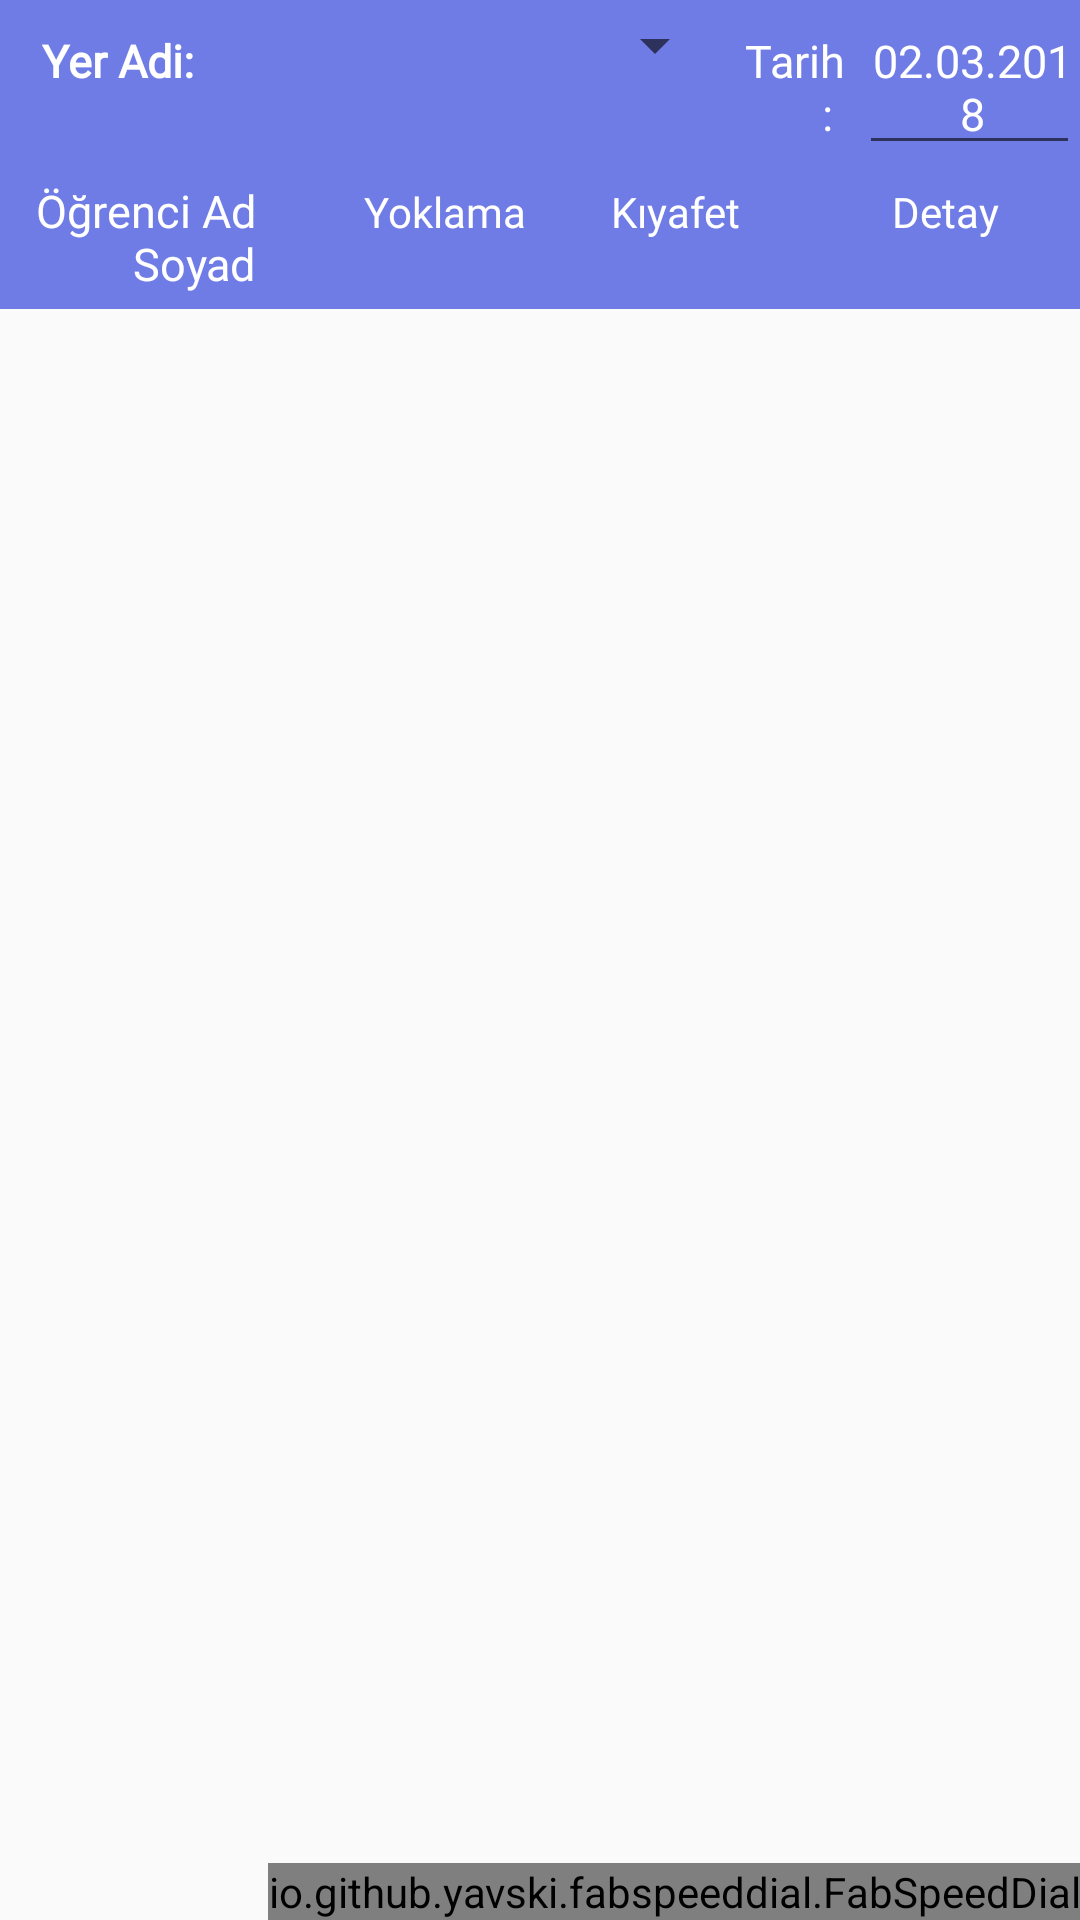

Write the Android layout XML for this screen, with the resource values it uses.
<!-- AndroidManifest.xml: application theme AppThemeNoBar -->
<!-- res/layout/fragment_teacher.xml -->
<?xml version="1.0" encoding="utf-8"?>
<RelativeLayout xmlns:android="http://schemas.android.com/apk/res/android"
    xmlns:app="http://schemas.android.com/apk/res-auto"
    xmlns:tools="http://schemas.android.com/tools"
    android:layout_width="match_parent"
    android:layout_height="match_parent"
    tools:context=".Fragment.TeacherFragment">

    <LinearLayout
        android:id="@+id/line1"
        android:layout_width="match_parent"
        android:layout_height="wrap_content"
        android:background="@color/colorCell"
        android:orientation="horizontal">

        <TextView
            android:id="@+id/place"
            android:layout_width="wrap_content"
            android:layout_height="wrap_content"
            android:layout_marginLeft="10dp"
            android:fontFamily="@font/robotobold"
            android:gravity="center"
            android:padding="4dp"
            android:text="Yer Adi: "
            android:textColor="@android:color/white"
            android:textSize="15dp"
            android:textStyle="bold" />


        <android.support.v7.widget.AppCompatSpinner
            android:id="@+id/spinnerClassOgretmen"
            android:layout_width="170dp"
            android:layout_height="30dp"
            android:gravity="right"
            android:spinnerMode="dropdown"
            android:theme="@style/Spinner">


        </android.support.v7.widget.AppCompatSpinner>


        <TextView
            android:id="@+id/date"
            android:layout_width="wrap_content"
            android:layout_height="wrap_content"
            android:layout_weight="1"
            android:fontFamily="@font/robotobold"
            android:gravity="right"
            android:padding="5dp"
            android:text="Tarih: "
            android:textColor="@android:color/white"
            android:textSize="15dp" />

        <EditText
            android:id="@+id/dateWorkTeacher"
            android:layout_width="wrap_content"
            android:layout_height="wrap_content"
            android:layout_alignLeft="@+id/date"
            android:layout_weight="1"
            android:clickable="true"
            android:focusable="false"
            android:gravity="center"
            android:inputType="none"
            android:paddingRight="2dp"
            android:text="02.03.2018"
            android:textColor="@android:color/white"
            android:textSize="15dp"

            />

    </LinearLayout>

    <LinearLayout
        android:id="@+id/baslik"
        android:layout_width="match_parent"
        android:layout_height="wrap_content"
        android:layout_below="@id/line1"
        android:background="@color/colorCell">

        <TextView
            android:layout_width="0dp"
            android:layout_height="wrap_content"
            android:layout_weight="1"
            android:fontFamily="@font/robotobold"
            android:gravity="right"
            android:padding="5dp"
            android:text="Öğrenci Ad Soyad"
            android:textColor="#ffffff"
            android:textSize="15dp" />


        <TextView
            android:layout_width="0dp"
            android:layout_height="wrap_content"
            android:layout_weight="1"
            android:fontFamily="@font/robotobold"
            android:gravity="right"
            android:padding="5dp"
            android:text="Yoklama"
            android:textColor="#ffffff" />

        <TextView
            android:layout_width="0dp"
            android:layout_height="wrap_content"
            android:layout_weight="1"
            android:fontFamily="@font/robotobold"
            android:gravity="center"
            android:padding="5dp"
            android:text="Kıyafet"
            android:textColor="#ffffff" />

        <TextView
            android:layout_width="0dp"
            android:layout_height="wrap_content"
            android:layout_weight="1"
            android:fontFamily="@font/robotobold"
            android:gravity="center"
            android:padding="5dp"
            android:text="Detay"
            android:textColor="#ffffff" />


    </LinearLayout>


    <android.support.v7.widget.RecyclerView
        android:id="@+id/recycler_view_teacher"
        android:layout_width="match_parent"
        android:layout_height="match_parent"
        android:layout_below="@+id/baslik"
        android:layout_margin="5dp"
        android:scrollbars="vertical" />

    <ProgressBar
        android:id="@+id/progressBarOgretmenFragment"
        android:layout_width="wrap_content"
        android:layout_height="wrap_content"
        android:layout_centerHorizontal="true"
        android:layout_centerVertical="true"
        android:visibility="invisible" />


    <io.github.yavski.fabspeeddial.FabSpeedDial
        android:id="@+id/fab_speed_btn_teacher"
        android:layout_width="wrap_content"
        android:layout_height="wrap_content"
        android:layout_alignParentEnd="true"
        android:layout_alignParentBottom="true"
        android:layout_gravity="bottom|end"
        app:fabGravity="bottom_end"
        app:fabMenu="@menu/speed_dial_ogrencistaj_menu"
        app:miniFabBackgroundTint="@android:color/white"
        app:miniFabDrawableTint="?attr/colorPrimaryDark"
        app:miniFabTitleTextColor="?attr/colorPrimaryDark" />

</RelativeLayout>
<!-- resources referenced by this layout -->
<resources>
  <color name="colorCell">#6F7CE5</color>
  <style name="Spinner" parent="Widget.AppCompat.Light.DropDownItem.Spinner">
          <item name="android:paddingStart">0dp</item>
          <item name="android:paddingEnd">0dp</item>
          <item name="android:textColor">@android:color/black</item>
          <item name="android:textSize">12sp</item>
      </style>
  <style name="AppThemeNoBar" parent="Theme.AppCompat.Light.NoActionBar">
          
          <item name="colorPrimary">@color/colorPrimary</item>
          <item name="windowNoTitle">true</item>
  
          <item name="colorPrimaryDark">@color/colorPrimaryDark</item>
          <item name="colorAccent">@color/colorAccent</item>
      </style>
  <color name="colorPrimary">#008577</color>
  <color name="colorPrimaryDark">#00574B</color>
  <color name="colorAccent">#D81B60</color>
</resources>
